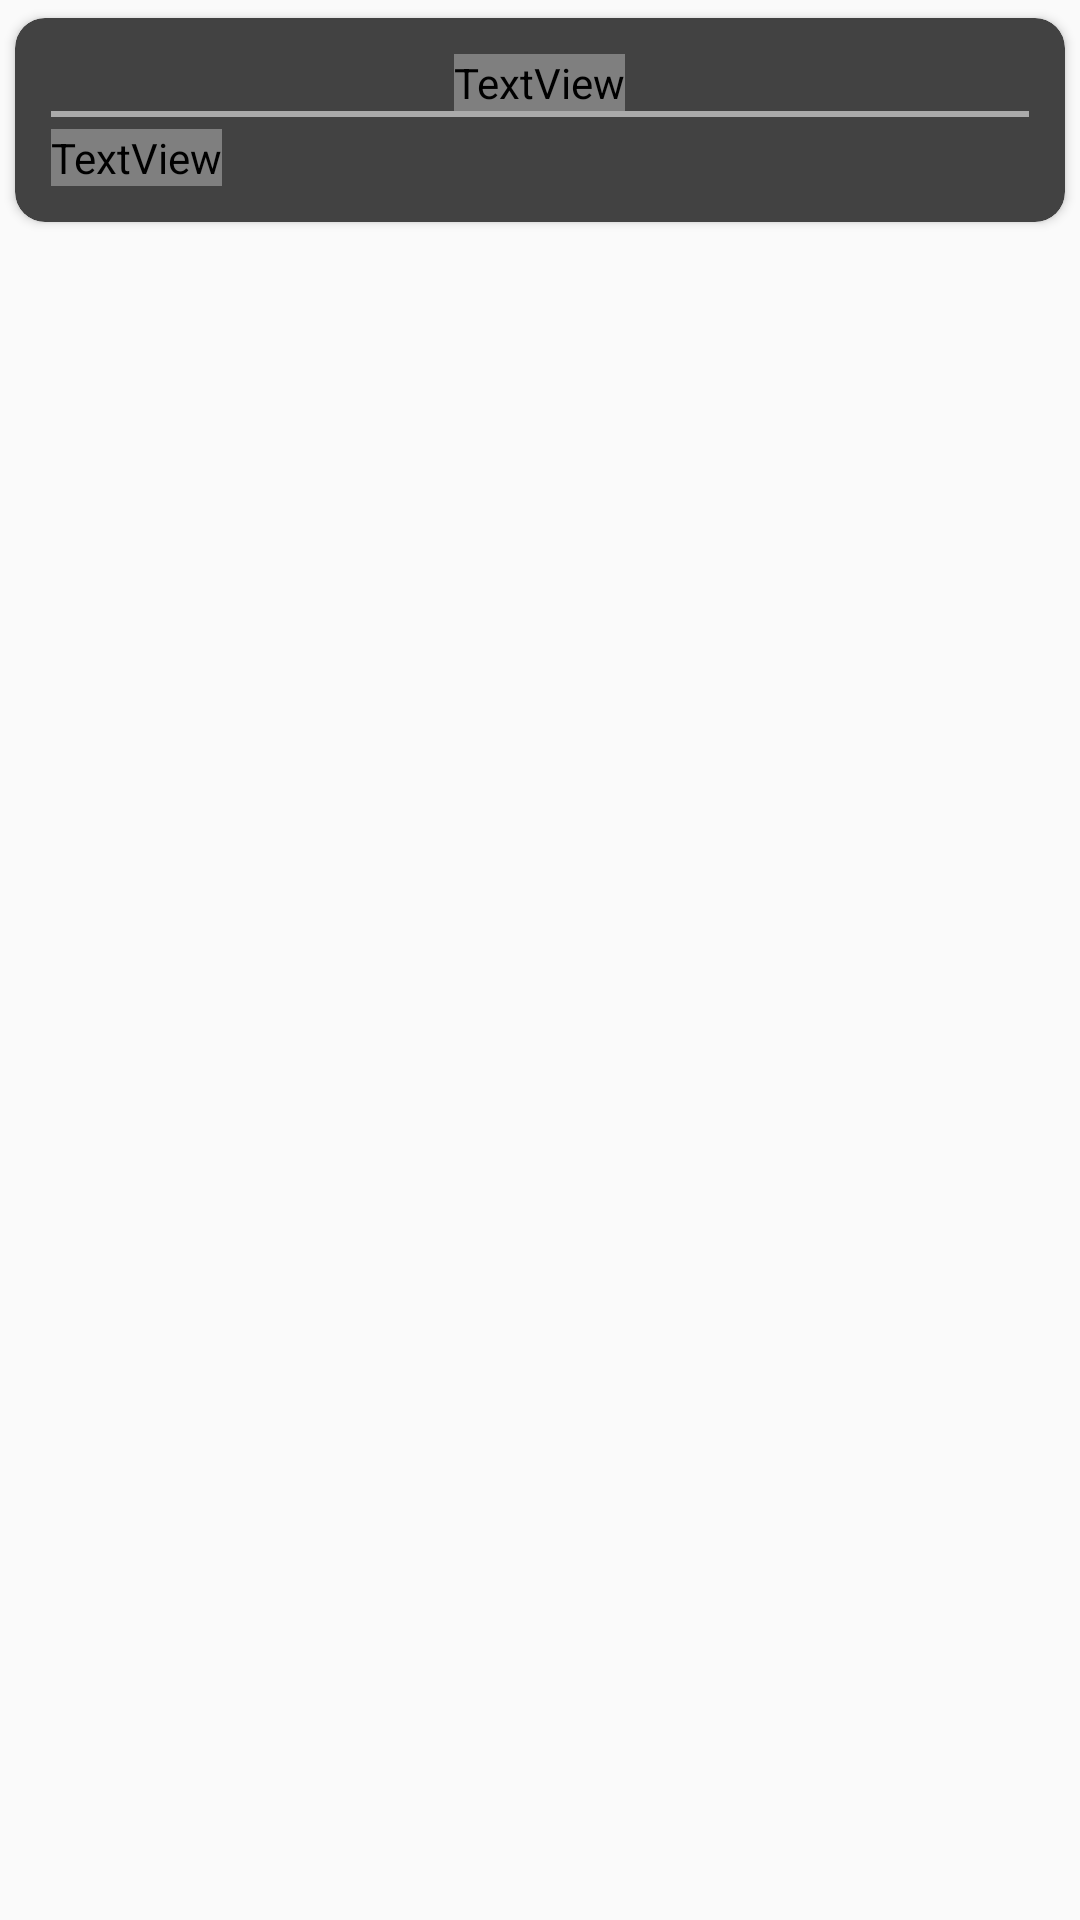

Here is an Android app screen rendered from its layout file. Give the layout XML and the strings, colors and styles it references.
<!-- AndroidManifest.xml: application theme AppTheme -->
<!-- res/layout/fragment_details.xml -->
<?xml version="1.0" encoding="utf-8"?>
<LinearLayout xmlns:android="http://schemas.android.com/apk/res/android"
    xmlns:app="http://schemas.android.com/apk/res-auto"
    xmlns:tools="http://schemas.android.com/tools"
    android:layout_width="match_parent"
    android:layout_height="match_parent"
    android:orientation="vertical"
    tools:context=".fragments.DetailsFragment">


    <android.support.v7.widget.CardView
        android:layout_width="match_parent"
        android:layout_height="wrap_content"
        app:cardBackgroundColor="@color/cardview_dark_background"
        app:cardUseCompatPadding="true"
        app:cardCornerRadius="10dp">

        <LinearLayout
            android:layout_width="match_parent"
            android:layout_height="wrap_content"
            android:layout_margin="8dp"
            android:orientation="vertical"
            android:padding="4dp">

            <TextView
                android:layout_width="wrap_content"
                android:layout_height="wrap_content"
                android:layout_gravity="center_horizontal"
                android:fontFamily="@font/varela_round"
                android:text="@string/ingredient"
                android:textAllCaps="true"
                android:textColor="@android:color/white"
                android:textSize="16sp"
                android:textStyle="bold" />

            <View
                android:layout_width="match_parent"
                android:layout_height="2dp"
                android:background="@android:color/darker_gray" />

            <TextView
                android:id="@+id/ingredient_tv"
                android:layout_width="wrap_content"
                android:layout_height="wrap_content"
                android:layout_marginTop="4dp"
                android:fontFamily="@font/varela_round"
                android:textColor="@android:color/white"
                android:textSize="16sp" />
        </LinearLayout>
    </android.support.v7.widget.CardView>


    <android.support.v7.widget.RecyclerView
        android:id="@+id/steps_recycler"
        android:layout_width="match_parent"
        android:layout_height="match_parent" />
</LinearLayout>
<!-- resources referenced by this layout -->
<resources>
  <string name="ingredient">Ingredient</string>
  <style name="AppTheme" parent="Theme.AppCompat.Light.DarkActionBar">
          
          <item name="colorPrimary">@color/colorPrimary</item>
          <item name="colorPrimaryDark">@color/colorPrimaryDark</item>
          <item name="colorAccent">@color/colorAccent</item>
  
          <item name="android:actionMenuTextColor">@android:color/white</item>
          <item name="actionMenuTextColor">@android:color/white</item>
      </style>
  <color name="colorPrimary">#000000</color>
  <color name="colorPrimaryDark">#000000</color>
  <color name="colorAccent">#FF4081</color>
</resources>
